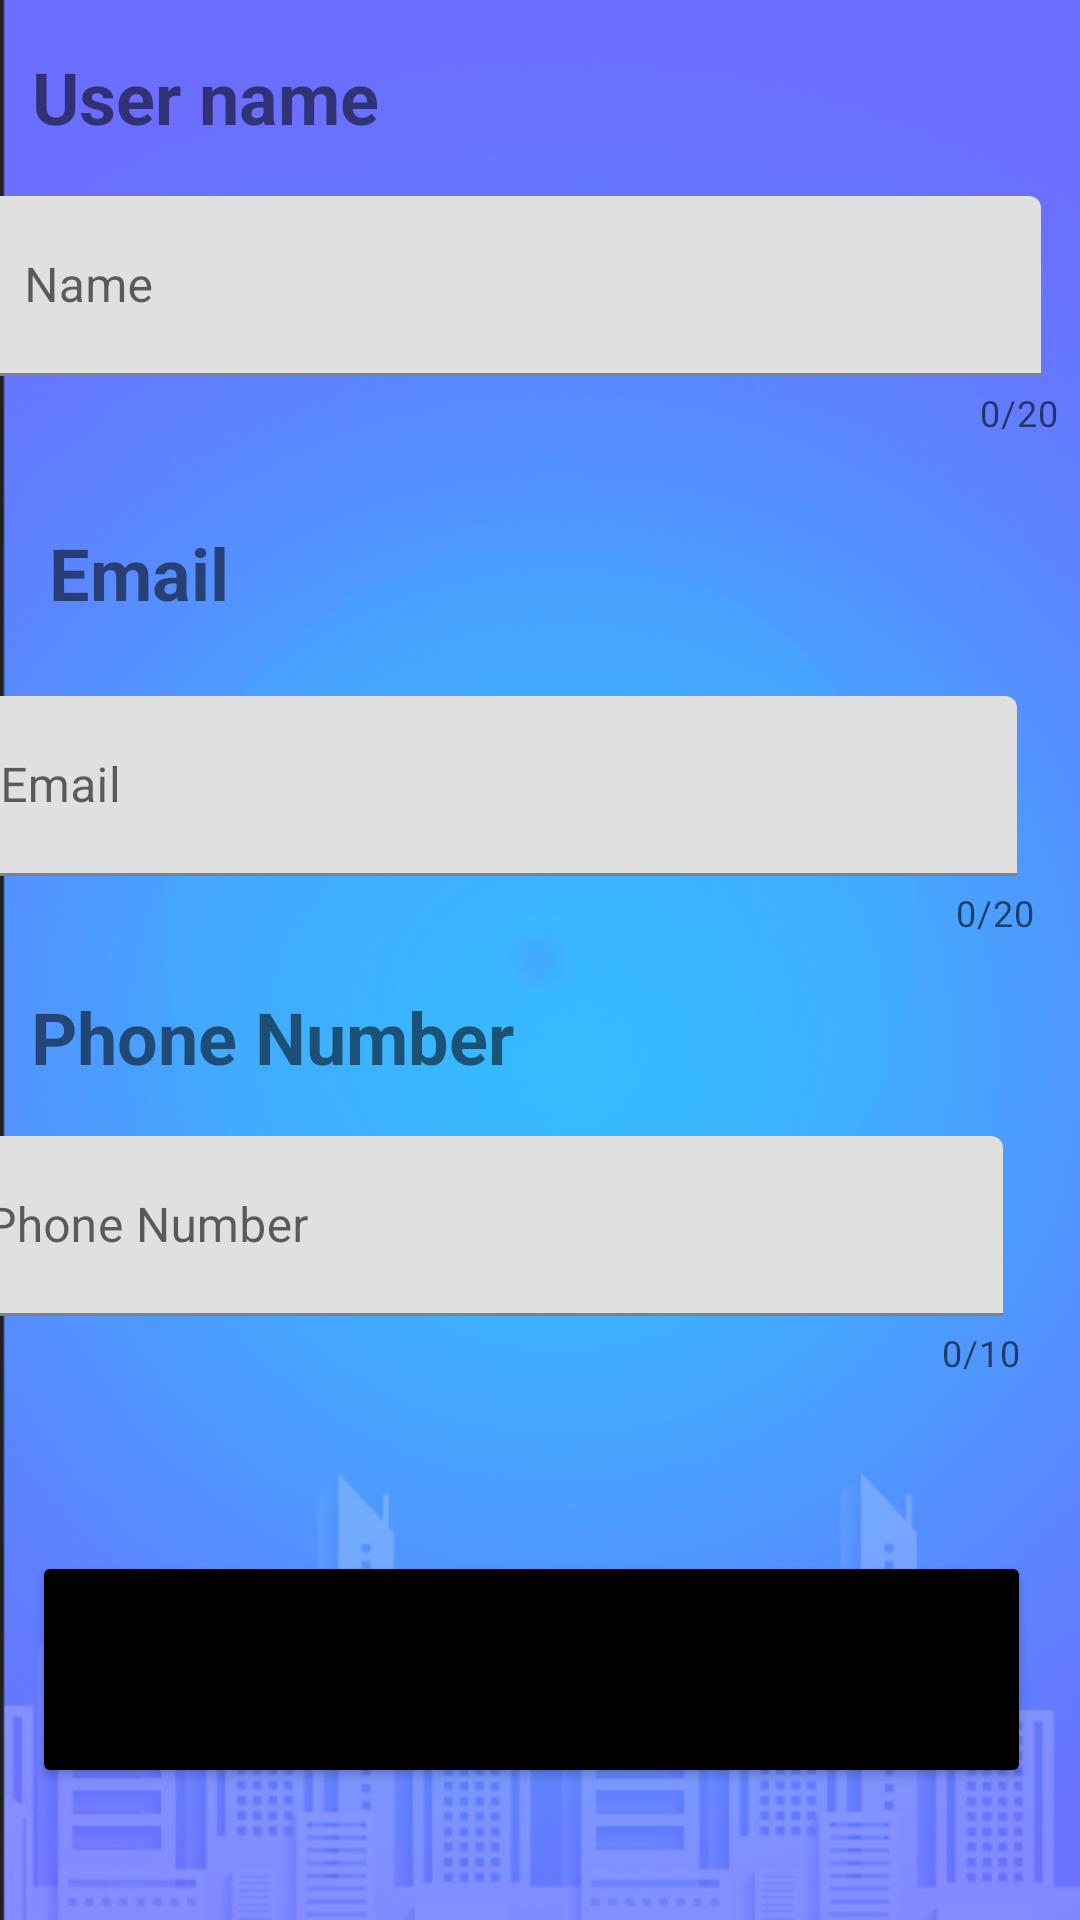

Write the Android layout XML for this screen, with the resource values it uses.
<!-- AndroidManifest.xml: application theme Theme.BudgetingApp -->
<!-- res/layout/activity_update_user_profile.xml -->
<?xml version="1.0" encoding="utf-8"?>
<androidx.constraintlayout.widget.ConstraintLayout xmlns:android="http://schemas.android.com/apk/res/android"
    xmlns:app="http://schemas.android.com/apk/res-auto"
    xmlns:tools="http://schemas.android.com/tools"
    android:layout_width="match_parent"
    android:layout_height="match_parent"
    android:background="@drawable/background"
    tools:context=".UpdateUserProfile">

    <TextView
        android:id="@+id/textView22"
        android:layout_width="wrap_content"
        android:layout_height="wrap_content"
        android:layout_marginTop="16dp"
        android:text="@string/user_name"
        android:textSize="24sp"
        android:textStyle="bold"
        app:layout_constraintEnd_toEndOf="parent"
        app:layout_constraintHorizontal_bias="0.044"
        app:layout_constraintStart_toStartOf="parent"
        app:layout_constraintTop_toTopOf="parent"
        tools:ignore="MissingConstraints" />

    <TextView
        android:id="@+id/textView23"
        android:layout_width="wrap_content"
        android:layout_height="wrap_content"
        android:layout_marginTop="12dp"
        android:text="@string/input_email"
        android:textSize="24sp"
        android:textStyle="bold"
        app:layout_constraintEnd_toEndOf="parent"
        app:layout_constraintHorizontal_bias="0.054"
        app:layout_constraintStart_toStartOf="parent"
        app:layout_constraintTop_toBottomOf="@+id/textInputLayout"
        tools:ignore="MissingConstraints" />


    <com.google.android.material.textfield.TextInputLayout
        android:id="@+id/textInputLayout"
        style="@style/Widget.Material3.TextInputEditText.OutlinedBox"
        android:layout_width="409dp"
        android:layout_height="wrap_content"
        android:hint="@string/name_input"
        app:counterEnabled="true"
        app:counterMaxLength="20"
        app:endIconMode="clear_text"
        app:layout_constraintEnd_toEndOf="parent"
        app:layout_constraintStart_toStartOf="parent"
        app:layout_constraintTop_toBottomOf="@+id/textView22"
        tools:ignore="MissingConstraints">

        <com.google.android.material.textfield.TextInputEditText
            android:id="@+id/etName"
            android:layout_width="355dp"
            android:layout_height="60dp"
            android:maxLength="20"
            tools:ignore="MissingConstraints"
            tools:layout_editor_absoluteX="28dp"
            tools:layout_editor_absoluteY="270dp" />

    </com.google.android.material.textfield.TextInputLayout>

    <com.google.android.material.textfield.TextInputLayout
        android:id="@+id/textInputLayout2"
        style="@style/Widget.Material3.TextInputEditText.OutlinedBox"
        android:layout_width="409dp"
        android:layout_height="wrap_content"
        android:layout_marginTop="8dp"
        android:hint="@string/input_email"
        app:counterEnabled="true"
        app:counterMaxLength="20"
        app:endIconMode="clear_text"
        app:layout_constraintEnd_toEndOf="parent"
        app:layout_constraintHorizontal_bias="0.666"
        app:layout_constraintStart_toStartOf="parent"
        app:layout_constraintTop_toBottomOf="@+id/textView23"
        tools:ignore="MissingConstraints">

        <com.google.android.material.textfield.TextInputEditText
            android:id="@+id/etEmail"
            android:layout_width="355dp"
            android:layout_height="60dp"
            android:maxLength="20"
            tools:ignore="MissingConstraints"
            tools:layout_editor_absoluteX="30dp"
            tools:layout_editor_absoluteY="270dp" />

    </com.google.android.material.textfield.TextInputLayout>


    <TextView
        android:id="@+id/textView25"
        android:layout_width="wrap_content"
        android:layout_height="wrap_content"
        android:text="@string/Input_phone_number"
        android:textSize="24sp"
        android:textStyle="bold"
        app:layout_constraintEnd_toEndOf="parent"
        app:layout_constraintHorizontal_bias="0.052"
        app:layout_constraintStart_toStartOf="parent"
        app:layout_constraintTop_toBottomOf="@+id/textInputLayout2"
        tools:ignore="MissingConstraints" />

    <com.google.android.material.textfield.TextInputLayout
        android:id="@+id/textInputLayout4"
        style="@style/Widget.Material3.TextInputEditText.OutlinedBox"
        android:layout_width="409dp"
        android:layout_height="wrap_content"
        android:hint="@string/Input_phone_number"
        app:counterEnabled="true"
        app:counterMaxLength="10"
        app:endIconMode="clear_text"
        app:layout_constraintEnd_toEndOf="parent"
        app:layout_constraintHorizontal_bias="0.761"
        app:layout_constraintStart_toStartOf="parent"
        app:layout_constraintTop_toBottomOf="@+id/textView25"
        tools:ignore="MissingConstraints">

        <com.google.android.material.textfield.TextInputEditText
            android:id="@+id/etPhoneNumber"
            android:layout_width="355dp"
            android:layout_height="60dp"
            android:maxLength="10"
            tools:ignore="MissingConstraints"
            tools:layout_editor_absoluteX="30dp"
            tools:layout_editor_absoluteY="270dp" />

    </com.google.android.material.textfield.TextInputLayout>




    <Button
        android:id="@+id/button2"
        android:layout_width="333dp"
        android:layout_height="79dp"
        android:layout_marginBottom="44dp"
        android:backgroundTint="@color/black"
        android:text="@string/update_profile"
        app:layout_constraintBottom_toBottomOf="parent"
        app:layout_constraintEnd_toEndOf="parent"
        app:layout_constraintHorizontal_bias="0.393"
        app:layout_constraintStart_toStartOf="parent"
        app:layout_constraintTop_toBottomOf="@+id/divider2"
        app:layout_constraintVertical_bias="0.811"
        tools:ignore="UnknownIdInLayout" />

</androidx.constraintlayout.widget.ConstraintLayout>
<!-- resources referenced by this layout -->
<resources>
  <color name="black">#FF000000</color>
  <!-- drawable background: png bitmap (drawable, 403669 bytes) -->
  <string name="Input_phone_number">Phone Number</string>
  <string name="input_email">Email</string>
  <string name="name_input">Name</string>
  <string name="update_profile">Update Profile</string>
  <string name="user_name">User name</string>
  <style name="Theme.BudgetingApp" parent="Theme.MaterialComponents.DayNight.NoActionBar">
          
          <item name="colorPrimary">@color/purple_500</item>
          <item name="colorPrimaryVariant">@color/purple_700</item>
          <item name="colorOnPrimary">@color/white</item>
          
          <item name="colorSecondary">@color/teal_200</item>
          <item name="colorSecondaryVariant">@color/teal_700</item>
          <item name="colorOnSecondary">@color/black</item>
          
          <item name="android:statusBarColor">?attr/colorPrimaryVariant</item>
          
      </style>
  <color name="purple_500">#FF6200EE</color>
  <color name="purple_700">#FF3700B3</color>
  <color name="white">#FFFFFFFF</color>
  <color name="teal_200">#FF03DAC5</color>
  <color name="teal_700">#FF018786</color>
</resources>
